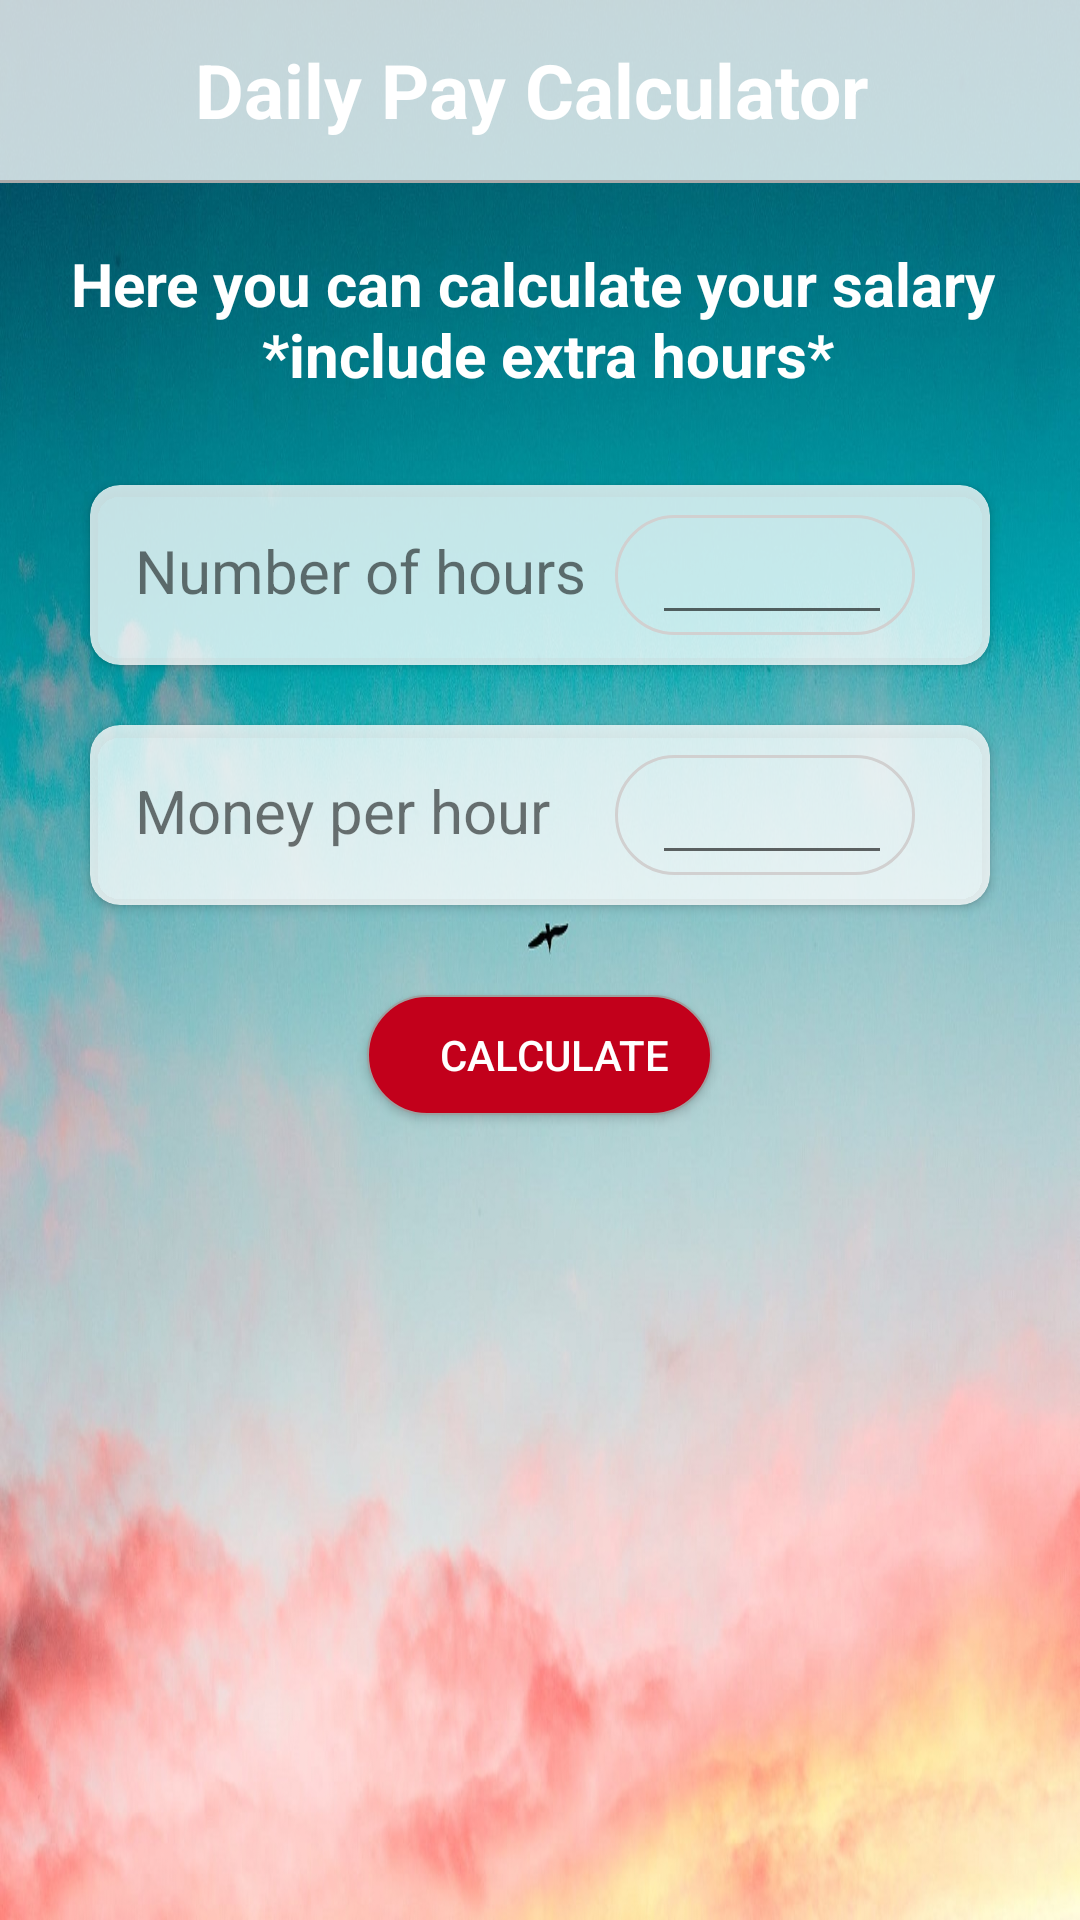

This screen was rendered from an Android layout file. Write that file and the resources it references.
<!-- AndroidManifest.xml: activity theme Theme.AppCompat.Light.NoActionBar -->
<!-- res/layout/activity_calculator.xml -->
<?xml version="1.0" encoding="utf-8"?>
<LinearLayout xmlns:android="http://schemas.android.com/apk/res/android"
    xmlns:app="http://schemas.android.com/apk/res-auto"
    xmlns:tools="http://schemas.android.com/tools"
    android:layout_width="match_parent"
    android:layout_height="match_parent"
    tools:context=".MailActivity"
    android:background="@drawable/wallpaper1"
    android:orientation="vertical"
    >

    <LinearLayout
        android:layout_width="match_parent"
        android:layout_height="60dp"
        android:background="@color/layoutColor1"
        android:backgroundTint="@color/whiteColor"
        android:gravity="center">

        <TextView
            android:layout_width="230dp"
            android:layout_height="wrap_content"
            android:layout_gravity="center"
            android:text="@string/daily_pay_calculator"
            android:textSize="25sp"
            android:textStyle="bold"
            android:textColor="@color/whiteColor"/>

    </LinearLayout>

    <View
        android:layout_width="match_parent"
        android:layout_height="1dp"
        android:background="@android:color/darker_gray" />

    <ScrollView
        android:layout_width="match_parent"
        android:layout_height="match_parent">

        <LinearLayout
            android:layout_width="match_parent"
            android:layout_height="match_parent"
            android:orientation="vertical">

            <TextView
                android:layout_width="wrap_content"
                android:layout_height="wrap_content"
                android:layout_marginTop="20dp"
                android:text="@string/msg_calculator"
                android:textColor="@color/whiteColor"
                android:layout_gravity="center"
                android:gravity="center"
                android:textSize="20sp"
                android:textStyle="bold" />

            <android.support.v7.widget.CardView
                xmlns:card_view="http://schemas.android.com/apk/res-auto"
                android:id="@+id/card_view_number_hour"
                android:layout_width="300dp"
                android:layout_height="60dp"
                android:layout_marginBottom="10dp"
                android:layout_gravity="center"
                android:layout_marginTop="30dp"
                card_view:cardCornerRadius="10dp"
                android:backgroundTint="@color/layoutColor1">

                <LinearLayout
                    android:layout_width="match_parent"
                    android:layout_height="wrap_content"
                    android:layout_marginLeft="15dp"
                    android:layout_marginRight="15dp"
                    android:layout_marginTop="10dp"
                    android:layout_marginBottom="10dp"
                    android:orientation="vertical">

                    <LinearLayout
                        android:layout_width="match_parent"
                        android:layout_height="40dp"
                        android:layout_gravity="center"
                        android:orientation="horizontal">

                        <TextView
                            android:layout_width="160dp"
                            android:layout_height="match_parent"
                            android:paddingTop="5dp"
                            android:text="@string/a_faw_hours"
                            android:textSize="20sp" />

                        <LinearLayout
                            android:layout_width="100dp"
                            android:layout_height="40dp"
                            android:background="@drawable/scope_text"
                            android:gravity="center"
                            android:orientation="horizontal">

                            <EditText
                                android:id="@+id/a_faw_hours_cal"
                                android:layout_width="80dp"
                                android:layout_height="match_parent"
                                android:layout_marginLeft="10dp"
                                android:layout_marginRight="5dp"
                                android:inputType="number"
                                android:gravity="center"
                                android:paddingTop="5dp" />
                        </LinearLayout>
                    </LinearLayout>
                </LinearLayout>
            </android.support.v7.widget.CardView>

            <android.support.v7.widget.CardView
                xmlns:card_view="http://schemas.android.com/apk/res-auto"
                android:id="@+id/card_view_hourly_wage"
                android:layout_width="300dp"
                android:layout_height="60dp"
                android:layout_marginBottom="10dp"
                android:layout_gravity="center"
                android:layout_marginTop="10dp"
                card_view:cardCornerRadius="10dp"
                android:backgroundTint="@color/layoutColor1">

                <LinearLayout
                    android:layout_width="match_parent"
                    android:layout_height="wrap_content"
                    android:layout_marginLeft="15dp"
                    android:layout_marginRight="15dp"
                    android:layout_marginTop="10dp"
                    android:layout_marginBottom="10dp"
                    android:orientation="vertical">

                    <LinearLayout
                        android:layout_width="match_parent"
                        android:layout_height="40dp"
                        android:layout_gravity="center"
                        android:orientation="horizontal">

                        <TextView
                            android:layout_width="160dp"
                            android:layout_height="match_parent"
                            android:paddingTop="5dp"
                            android:text="@string/hourly_wage"
                            android:textSize="20sp"
                            />

                        <LinearLayout
                            android:layout_width="100dp"
                            android:layout_height="40dp"
                            android:background="@drawable/scope_text"
                            android:gravity="center"
                            android:orientation="horizontal">

                            <EditText
                                android:id="@+id/hourly_wage_cal"
                                android:layout_width="80dp"
                                android:layout_height="match_parent"
                                android:layout_marginLeft="10dp"
                                android:layout_marginRight="5dp"
                                android:inputType="number"
                                android:gravity="center"
                                android:paddingTop="5dp"
                                />
                        </LinearLayout>
                    </LinearLayout>
                </LinearLayout>
            </android.support.v7.widget.CardView>

            <Button
                android:id="@+id/calculate"
                android:layout_width="115dp"
                android:layout_height="40dp"
                android:layout_marginTop="20dp"
                android:text="@string/calculate"
                android:textColor="@color/whiteColor"
                android:layout_gravity="bottom|center"
                android:background="@drawable/button_effect"
                />

            <TextView
                android:layout_width="wrap_content"
                android:layout_height="70dp"
                android:id="@+id/amount_of_wages"
                android:layout_margin="20dp"
                android:textSize="18sp"
                android:textColor="@color/colorText"
                android:layout_gravity="center"
                android:textStyle="bold"
                />

        </LinearLayout>

    </ScrollView>


</LinearLayout>
<!-- resources referenced by this layout -->
<resources>
  <color name="colorText">#000000</color>
  <color name="layoutColor1">#c5ffffff</color>
  <color name="whiteColor">#FFFFFF</color>
  <!-- drawable button_effect (drawable) -->
  <?xml version="1.0" encoding="utf-8"?>
  <selector xmlns:android="http://schemas.android.com/apk/res/android">
  
      <item android:state_pressed="true">
          <shape android:shape="rectangle">
              <stroke
                  android:width="0.5dp"
                  android:color="#9ea1a1"/>
              <padding android:left="10dp"/>
              <corners android:radius="50dp" />
              <solid android:color="@color/redRedColor" />
          </shape>
      </item>
      <item android:state_focused="true">
          <shape android:shape="rectangle">
              <stroke
                  android:width="0.5dp"
                  android:color="#9ea1a1"/>
              <corners android:radius="50dp" />
              <solid android:color="@color/redRedColor" />
          </shape>
      </item>
      <item>
          <shape android:shape="rectangle">
              <stroke
                  android:width="0.5dp"
                  android:color="#9ea1a1"/>
              <corners android:radius="50dp" />
              <solid android:color="@color/redRedColor" />
          </shape>
      </item>
  
  </selector>
  <!-- drawable scope_text (drawable) -->
  <?xml version="1.0" encoding="utf-8"?>
  <shape xmlns:android="http://schemas.android.com/apk/res/android"
      android:shape="rectangle" >
  
      <corners android:radius="50dp" />
      <stroke
          android:color="@color/lightGrayColor"
          android:width="1dp"/>
  
  </shape>
  <!-- drawable wallpaper1: jpg bitmap (drawable, 227440 bytes) -->
  <string name="a_faw_hours">Number of hours</string>
  <string name="calculate">Calculate</string>
  <string name="daily_pay_calculator">Daily Pay Calculator</string>
  <string name="hourly_wage">Money per hour</string>
  <string name="msg_calculator">Here you can calculate your salary \n *include extra hours*</string>
  <color name="redRedColor">#C2001B</color>
  <color name="lightGrayColor">#D1D0D0</color>
</resources>
